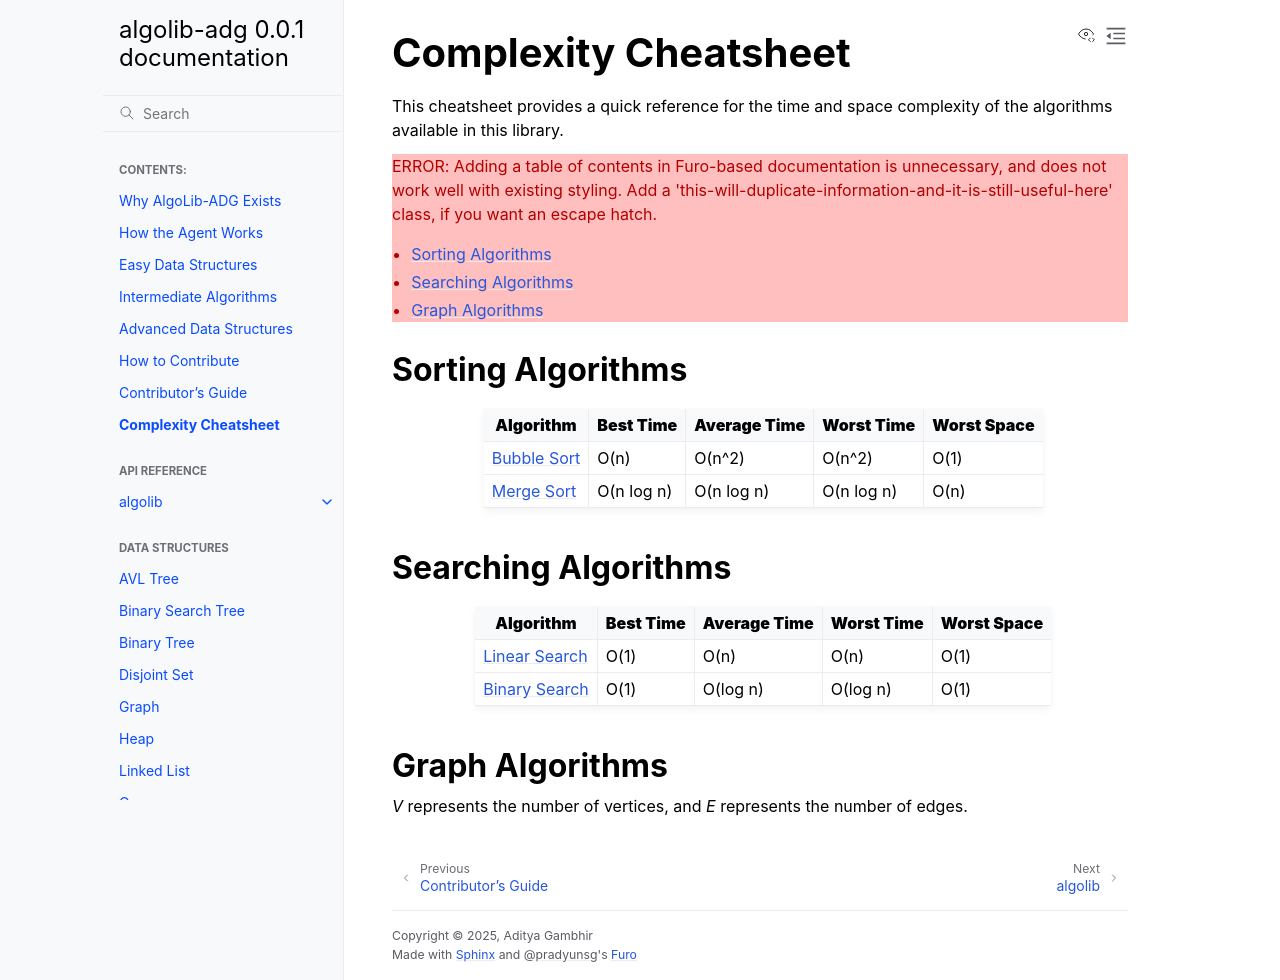

repository: Aditya-gam/algolib-adg · page: complexity_cheatsheet.html · generator: sphinx

.. _complexity_cheatsheet:

======================
Complexity Cheatsheet
======================

This cheatsheet provides a quick reference for the time and space complexity of the algorithms available in this library.

.. contents::
   :local:
   :depth: 1

Sorting Algorithms
------------------

+-------------------------------------------------+---------------------+---------------------+---------------------+-------------------+
| **Algorithm**                                   | **Best Time**       | **Average Time**    | **Worst Time**      | **Worst Space**   |
+=================================================+=====================+=====================+=====================+===================+
| :doc:`/algorithms/sorting/bubble`               | O(n)                | O(n^2)              | O(n^2)              | O(1)              |
+-------------------------------------------------+---------------------+---------------------+---------------------+-------------------+
| :doc:`/algorithms/sorting/merge`                | O(n log n)          | O(n log n)          | O(n log n)          | O(n)              |
+-------------------------------------------------+---------------------+---------------------+---------------------+-------------------+


Searching Algorithms
--------------------

+-------------------------------------------------+---------------------+---------------------+---------------------+-------------------+
| **Algorithm**                                   | **Best Time**       | **Average Time**    | **Worst Time**      | **Worst Space**   |
+=================================================+=====================+=====================+=====================+===================+
| :doc:`/algorithms/searching/linear`             | O(1)                | O(n)                | O(n)                | O(1)              |
+-------------------------------------------------+---------------------+---------------------+---------------------+-------------------+
| :doc:`/algorithms/searching/binary`             | O(1)                | O(log n)            | O(log n)            | O(1)              |
+-------------------------------------------------+---------------------+---------------------+---------------------+-------------------+


Graph Algorithms
----------------

*V* represents the number of vertices, and *E* represents the number of edges.

+-------------------------------------------------+---------------------+---------------------+---------------------+-------------------+
| **Algorithm**                                   | **Best Time**       | **Average Time**    | **Worst Time**      | **Worst Space**   |
+=================================================+=====================+=====================+=====================+===================+
| :doc:`/algorithms/graph/traversal/breadth_first_search`          | O(V + E)            | O(V + E)            | O(V + E)            | O(V)              |
+-------------------------------------------------+---------------------+---------------------+---------------------+-------------------+
